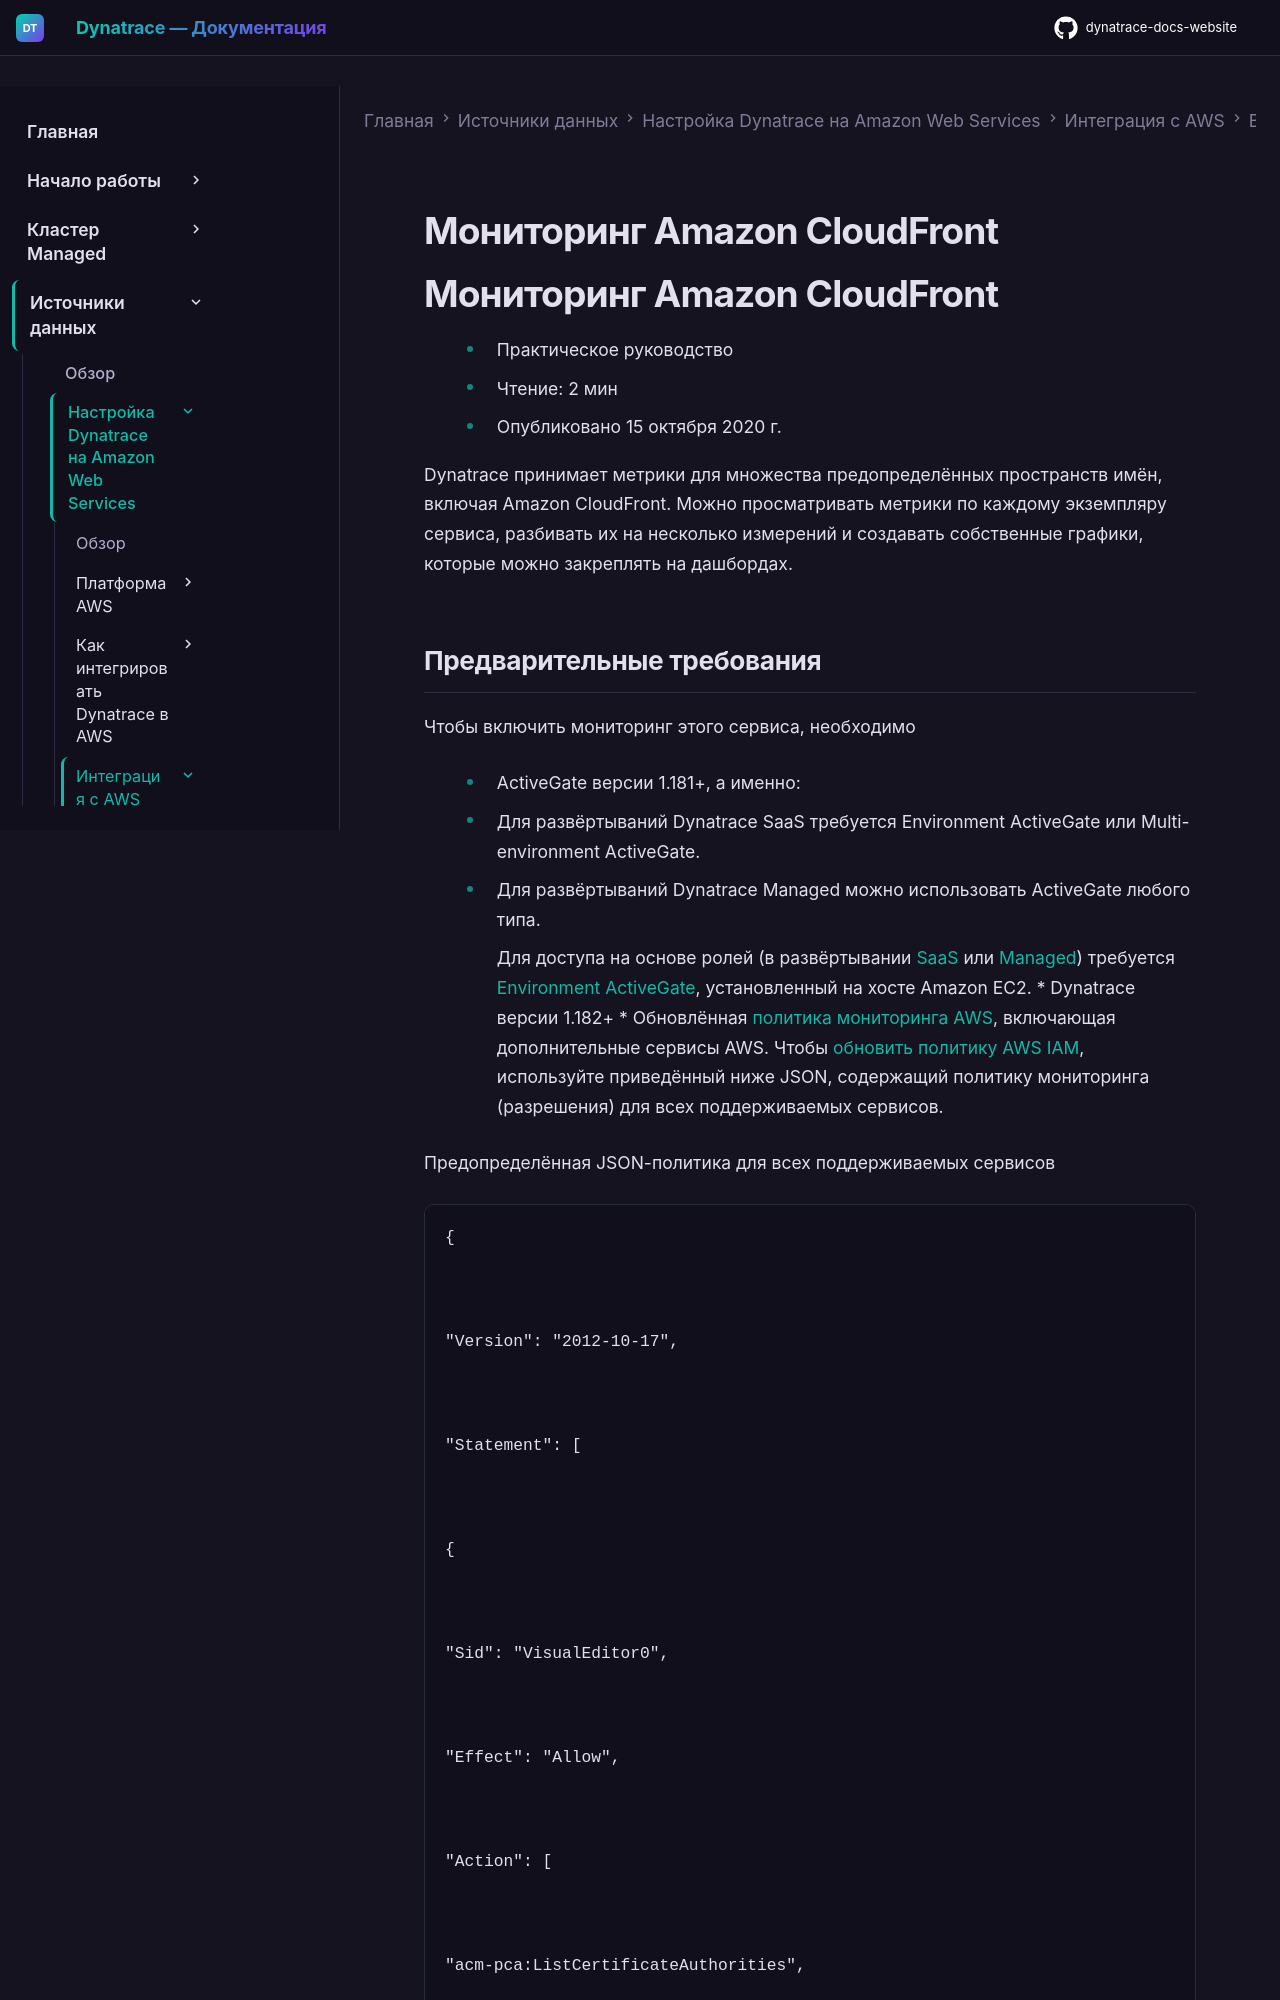

repository: Yerkebulan-Ardabayev/dynatrace-docs-website · page: managed-ru/ingest-from/amazon-web-services/integrate-with-aws/aws-all-services/aws-service-cloudfront/index.html · generator: mkdocs

---
title: Мониторинг Amazon CloudFront
source: https://docs.dynatrace.com/managed/ingest-from/amazon-web-services/integrate-with-aws/aws-all-services/aws-service-cloudfront
scraped: 2026-05-12T11:30:31.674359
---

# Мониторинг Amazon CloudFront

# Мониторинг Amazon CloudFront

* Практическое руководство
* Чтение: 2 мин
* Опубликовано 15 октября 2020 г.

Dynatrace принимает метрики для множества предопределённых пространств имён, включая Amazon CloudFront. Можно просматривать метрики по каждому экземпляру сервиса, разбивать их на несколько измерений и создавать собственные графики, которые можно закреплять на дашбордах.
